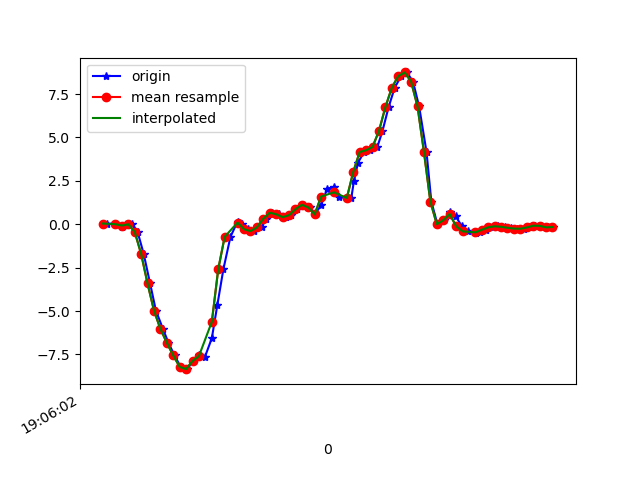

The data file committed next to this chart (first rows):
1618772762595, 1468446498423996, 0.04345217, 0.023901522, -0.030446252
1618772762621, 1468446517447356, 0.003135, 0.2426, 0.008649
1618772762640, 1468446536470732, -0.13, -0.01153, 0.01476
1618772762656, 1468446555494108, -0.01886, 0.05689, 0.003762
1618772762673, 1468446574517484, -5.3010974E-4, 0.1949, 0.09295
1618772762689, 1468446593530300, -0.4355, -0.1557, 0.3275
1618772762708, 1468446612577484, -1.704, -0.1349, 0.5291
1618772762728, 1468446631599852, -3.412, -0.08239, 0.7344
1618772762746, 1468446650622220, -4.969, -0.2473, 0.9811
1618772762768, 1468446669644620, -6.029, -0.5454, 1.151
1618772762785, 1468446688666956, -6.825, -0.67, 1.285
1618772762804, 1468446707733164, -7.558, -0.9755, 1.434
1618772762823, 1468446726783180, -8.213, -2.095, 1.564
1618772762843, 1468446745808396, -8.346, -2.957, 1.548
1618772762861, 1468446764833612, -7.871, -2.709, 1.398
1618772762880, 1468446783858828, -7.558, -2.85, 1.145
1618772762899, 1468446802887468, -7.617, -3.078, 0.6684
1618772762920, 1468446821912876, -6.566, -3.1, 0.4082
1618772762937, 1468446840963084, -4.672, -2.747, 0.3581
1618772762956, 1468446859988460, -2.587, -2.004, 0.1663
1618772762978, 1468446879013836, -0.7238, -1.037, -0.007233
1618772763000, 1468446898024908, 0.1559, -0.2119, -0.08298
1618772763014, 1468446917074508, 0.03612, 0.4943, -0.1453
1618772763032, 1468446936099212, -0.2852, 1.204, -0.1893
1618772763051, 1468446955123980, -0.3951, 1.876, -0.1245
1618772763075, 1468446974148748, -0.1838, 2.596, 9.7E-5
1618772763089, 1468446993142796, 0.322, 3.452, 0.06485
1618772763108, 1468447012191180, 0.6641, 4.241, 0.02575
1618772763129, 1468447031214860, 0.5761, 4.952, -0.08909
1618772763150, 1468447050238412, 0.4087, 5.683, -0.1331
1618772763165, 1468447069261964, 0.5224, 6.455, -0.116
1618772763185, 1468447088285644, 0.8657, 6.941, -0.1196
1618772763204, 1468447107241420, 1.121, 7.126, -0.243
1618772763225, 1468447126287628, 0.9707, 7.09, -0.3579
1618772763241, 1468447145309004, 0.5651, 6.806, -0.469
1618772763261, 1468447164330444, 1.136, 6.289, -0.6205
1618772763279, 1468447183351820, 2.059, 5.655, -0.794
1618772763300, 1468447202427020, 2.134, 4.549, -1.031
1618772763317, 1468447221449228, 1.544, 3.316, -1.178
1618772763354, 1468447240471564, 1.513, 2.243, -1.158
1618772763362, 1468447259518604, 2.464, 1.164, -0.9455
1618772763375, 1468447278540812, 3.557, 0.08377, -0.5277
1618772763394, 1468447297581836, 4.161, -0.9009, 0.05752
1618772763412, 1468447316629388, 4.263, -1.611, 0.7454
1618772763435, 1468447335652108, 4.455, -2.046, 1.498
1618772763451, 1468447354674828, 5.368, -2.307, 2.295
1618772763470, 1468447373697612, 6.745, -2.314, 3.063
1618772763489, 1468447392745100, 7.863, -2.082, 3.745
1618772763509, 1468447411760524, 8.534, -1.319, 4.301
1618772763527, 1468447430783180, 8.745, -0.3194, 4.656
1618772763546, 1468447449805644, 8.219, 0.4124, 4.491
1618772763565, 1468447468853068, 6.789, 1.062, 4.026
1618772763588, 1468447487875660, 4.173, 1.297, 3.72
1618772763603, 1468447506905164, 1.308, 0.895, 3.388
1618772763622, 1468447525927756, 6.916197E-4, 0.4821, 3.009
1618772763641, 1468447544975308, 0.2328, 0.4332, 2.352
1618772763661, 1468447563998028, 0.7276, 0.4869, 1.772
1618772763679, 1468447583020748, 0.4515, 0.3709, 1.332
1618772763698, 1468447602048972, -0.1093, 0.1803, 1.002
1618772763717, 1468447621096652, -0.4074, 0.07521, 0.7099
1618772763741, 1468447640119372, -0.488, -0.01764, 0.4863
... 13 more rows
